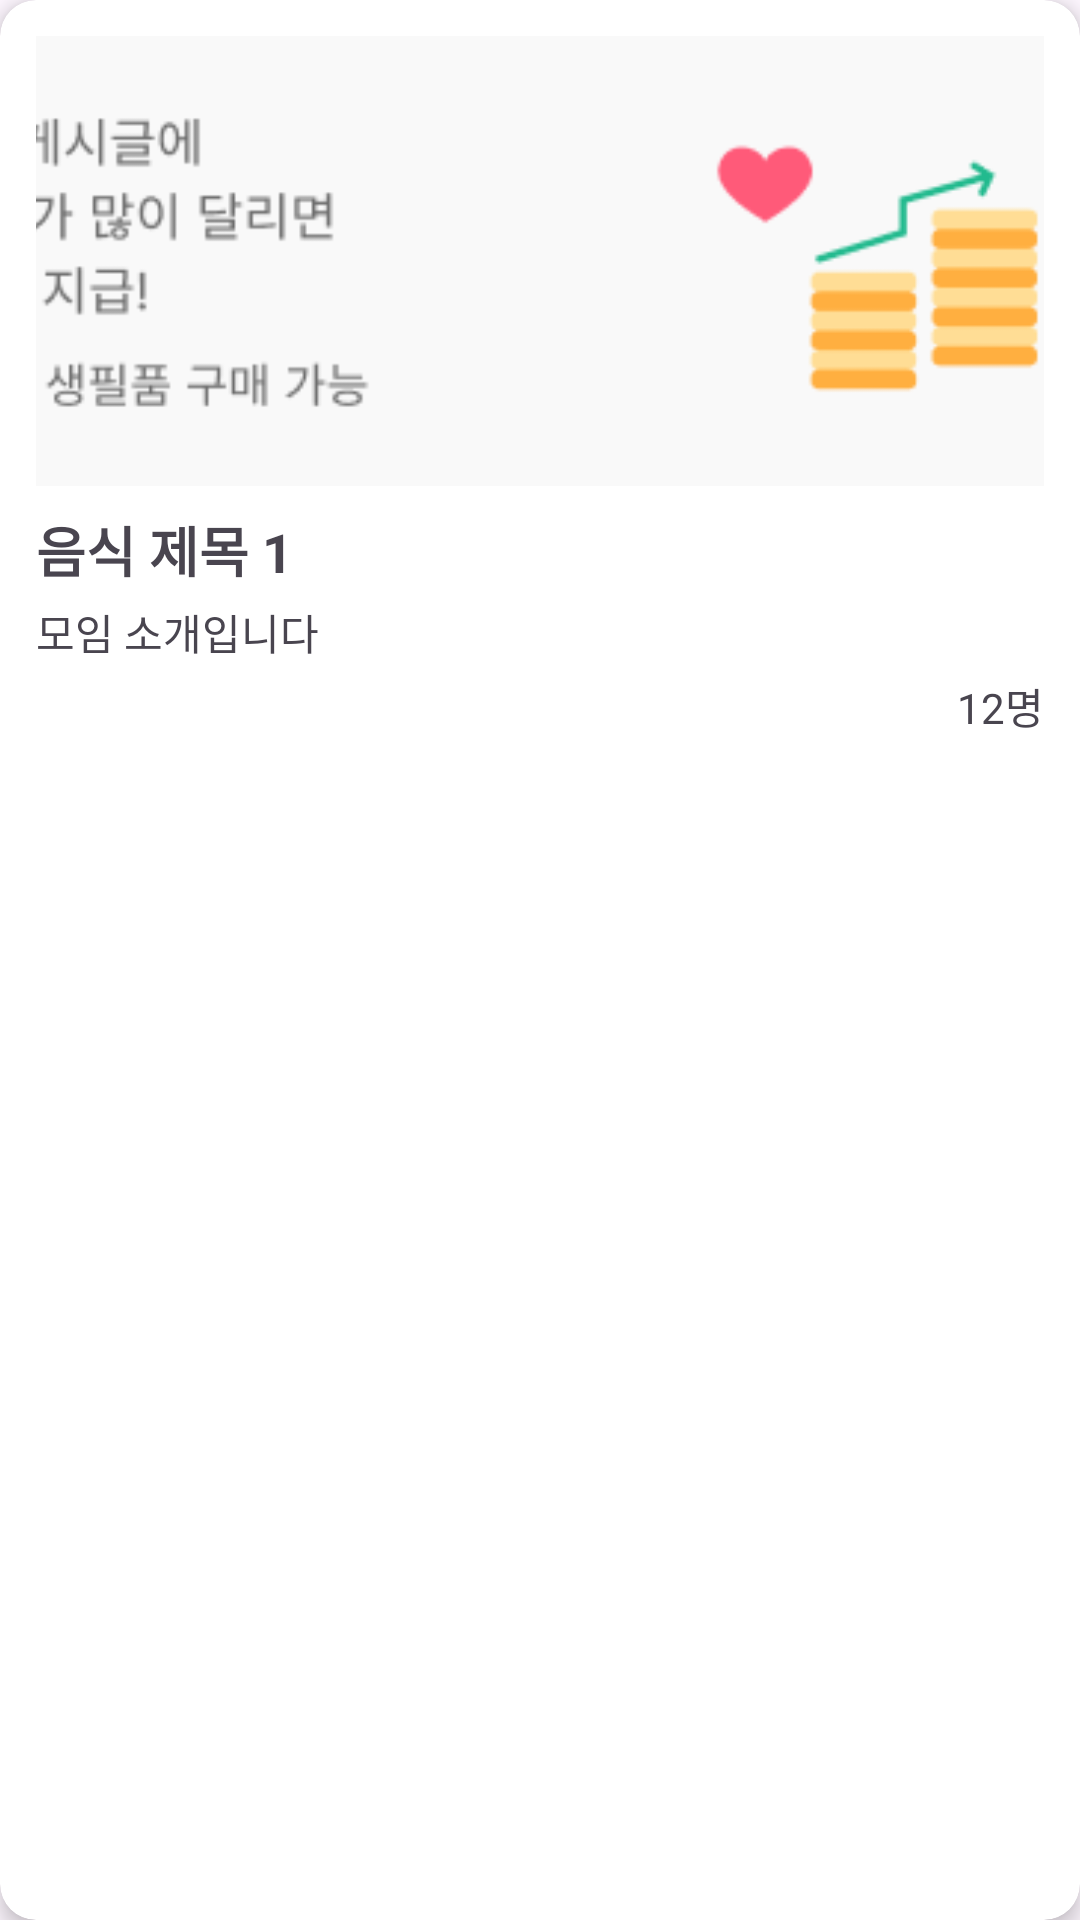

Reconstruct the res/layout file that produces this screen, plus the resources it refers to.
<!-- AndroidManifest.xml: application theme Theme.YouLiveAlone -->
<!-- res/layout/meeting_category_cardlist.xml -->
<androidx.cardview.widget.CardView xmlns:android="http://schemas.android.com/apk/res/android"
    xmlns:card_view="http://schemas.android.com/apk/res-auto"
    android:layout_width="match_parent"
    android:layout_height="wrap_content"
    android:layout_margin="8dp"
    card_view:cardCornerRadius="12dp"
    card_view:cardElevation="4dp">

    <RelativeLayout
        android:layout_width="match_parent"
        android:layout_height="wrap_content"
        android:padding="12dp">

        <ImageView
            android:id="@+id/imageViewMeeting"
            android:layout_width="match_parent"
            android:layout_height="150dp"
            android:scaleType="centerCrop"
            android:src="@drawable/banner" />

        <TextView
            android:id="@+id/textViewTitle"
            android:layout_width="wrap_content"
            android:layout_height="wrap_content"
            android:text="음식 제목 1"
            android:textSize="18sp"
            android:textStyle="bold"
            android:layout_below="@id/imageViewMeeting"
            android:layout_marginTop="8dp" />

        <TextView
            android:id="@+id/textViewDescription"
            android:layout_width="wrap_content"
            android:layout_height="wrap_content"
            android:text="모임 소개입니다"
            android:layout_below="@id/textViewTitle"
            android:layout_marginTop="4dp" />

        <TextView
            android:id="@+id/textViewMemberCount"
            android:layout_width="wrap_content"
            android:layout_height="wrap_content"
            android:text="12명"
            android:layout_below="@id/textViewDescription"
            android:layout_alignParentEnd="true"
            android:layout_marginTop="4dp" />

    </RelativeLayout>
</androidx.cardview.widget.CardView>
<!-- resources referenced by this layout -->
<resources>
  <!-- drawable banner: png bitmap (drawable, 10278 bytes) -->
  <style name="Theme.YouLiveAlone" parent="Base.Theme.YouLiveAlone" />
  <style name="Base.Theme.YouLiveAlone" parent="Theme.Material3.DayNight.NoActionBar">
          
          
      </style>
</resources>
